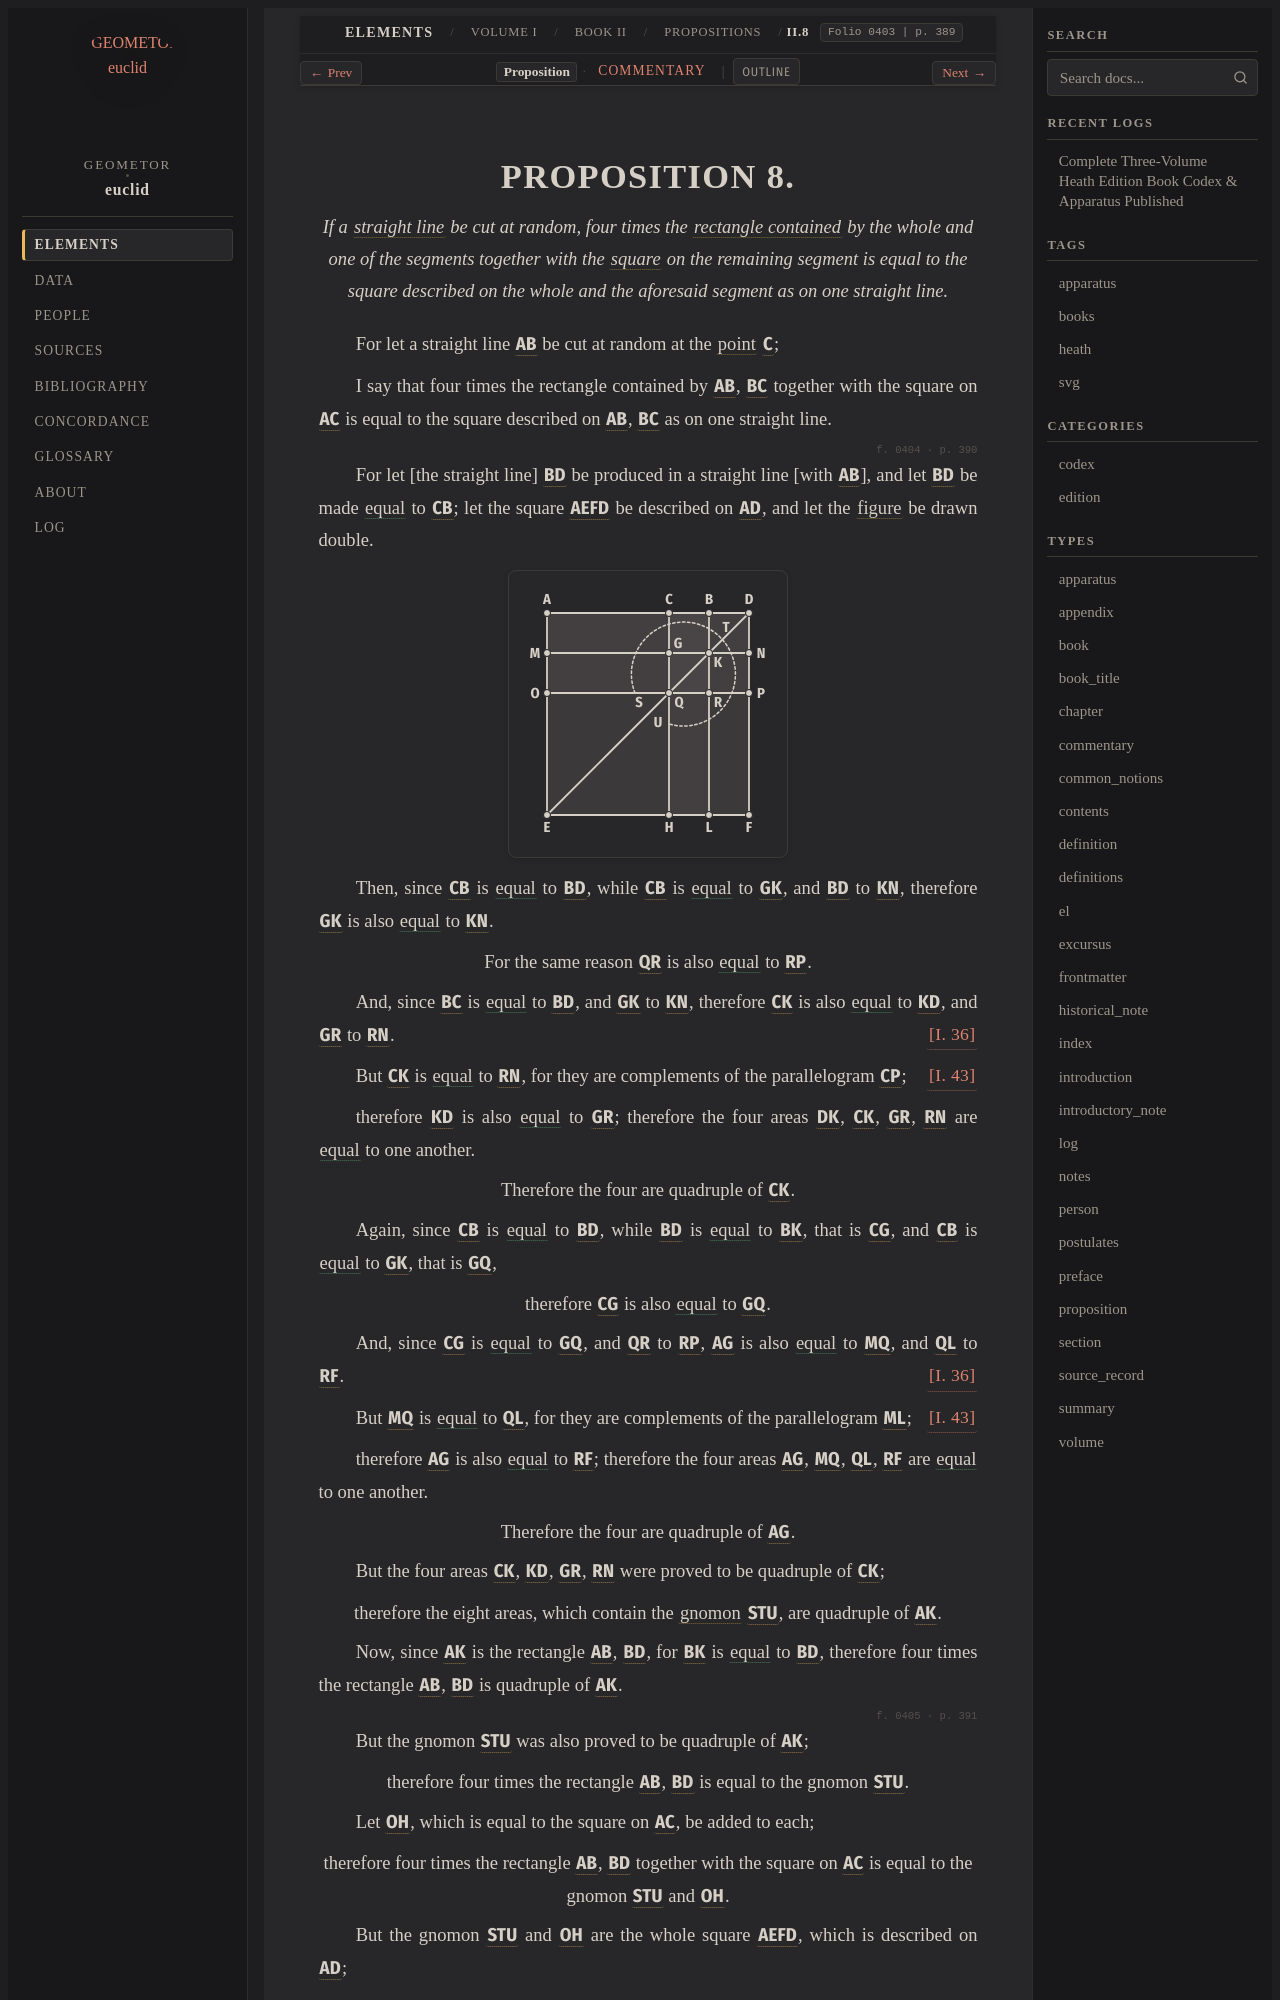

repository: geometor/euclid · page: heath/volume_I/book_ii/propositions/08/index.html · generator: sphinx

:canonical_id: II.8
:volume: I
:book: II
:proposition: 8
:type: proposition
:title: Proposition II.8
:folios: 0403, 0404, 0405
:folio: 0403
:page: 389
:pages: 389, 390, 391
:dependencies: I.def.4, I.def.22, I.36, I.43, II.def.1, II.def.2

.. _II.8:

.. folio:: 0403
   :page: 389
